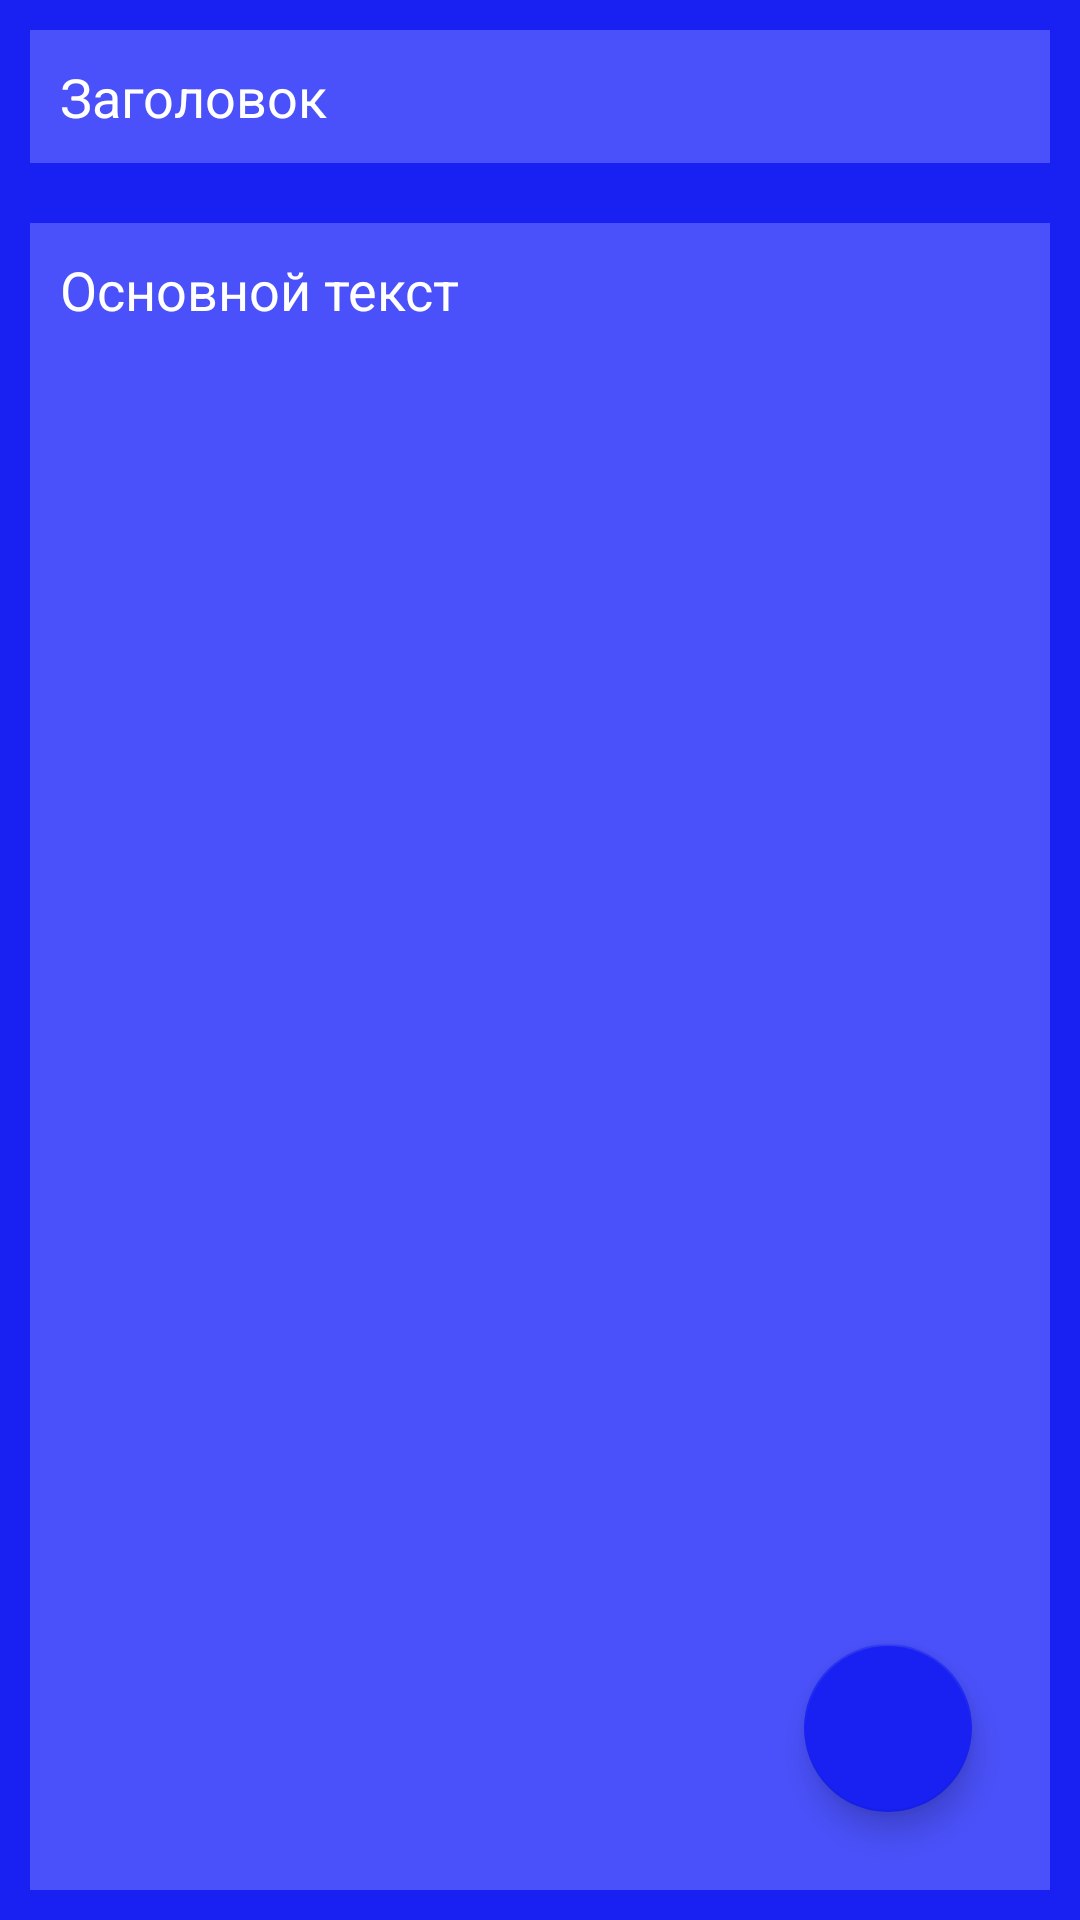

Produce the Android XML layout that renders to this screen, including the resource entries it uses.
<!-- AndroidManifest.xml: activity theme Theme.EditTheme -->
<!-- res/layout/activity_edit.xml -->
<?xml version="1.0" encoding="utf-8"?>
<RelativeLayout xmlns:android="http://schemas.android.com/apk/res/android"
    xmlns:app="http://schemas.android.com/apk/res-auto"
    xmlns:tools="http://schemas.android.com/tools"
    android:layout_width="match_parent"
    android:layout_height="match_parent"
    tools:context=".EditActivity"
    android:background="@color/background">

    <EditText
        android:id="@+id/edTitle"
        android:layout_width="match_parent"
        android:layout_height="wrap_content"
        android:layout_margin="10dp"
        android:hint="Заголовок"
        android:background="@color/background2"
        android:padding="10dp"
        android:textColor="@color/white"
        android:textColorHint="@color/white"/>

    <EditText
        android:id="@+id/edDisc"
        android:layout_width="match_parent"
        android:layout_height="match_parent"
        android:layout_below="@+id/edTitle"
        android:layout_margin="10dp"
        android:layout_marginTop="26dp"
        android:background="@color/background2"
        android:gravity="start"
        android:hint="Основной текст"
        android:inputType="textMultiLine"
        android:padding="10dp"
        android:textColor="@color/white"
        android:textColorHint="@color/white" />

    <com.google.android.material.floatingactionbutton.FloatingActionButton
        android:id="@+id/floatingActionButton"
        android:layout_width="wrap_content"
        android:layout_height="wrap_content"
        android:layout_alignParentEnd="true"
        android:layout_alignParentBottom="true"
        android:layout_marginEnd="36dp"
        android:layout_marginBottom="36dp"
        android:clickable="true"
        android:onClick="onClickSave"
        app:backgroundTint="@color/background"
        app:srcCompat="@drawable/ic_save"
       />



</RelativeLayout>
<!-- resources referenced by this layout -->
<resources>
  <color name="background">#1821F2</color>
  <color name="background2">#4A51FA</color>
  <color name="white">#FFFFFFFF</color>
  <style name="Theme.EditTheme" parent="Theme.MaterialComponents.DayNight.NoActionBar">
          
          <item name="colorPrimary">@color/purple_500</item>
          <item name="colorPrimaryVariant">@color/purple_700</item>
          <item name="colorOnPrimary">@color/white</item>
          
          <item name="colorSecondary">@color/teal_200</item>
          <item name="colorSecondaryVariant">@color/teal_700</item>
          <item name="colorOnSecondary">@color/black</item>
          
          <item name="android:statusBarColor" tools:targetApi="l">?attr/colorPrimaryVariant</item>
          
      </style>
  <color name="purple_500">#FF6200EE</color>
  <color name="purple_700">#FF3700B3</color>
  <color name="teal_200">#FF03DAC5</color>
  <color name="teal_700">#FF018786</color>
  <color name="black">#FF000000</color>
</resources>
